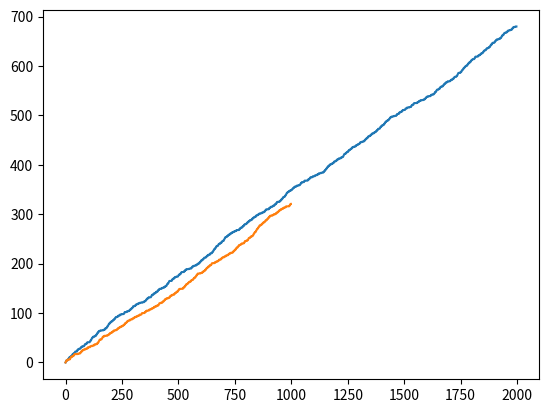

The matplotlib source for this figure:
import numpy as np
import random
import matplotlib.pyplot as plt

a=[];
b=[];

z=0;
x=0;

for i in range(1,1000):
    prize = ['goat', 'goat', 'car']
        
    # seleccion de puerta invitado
    choice1 = random.randint(0,2); 
    
    if prize[choice1] == "car":
        z+=1
    a.append(z);
    
    #seleccion de la puerta host
    choice2 = random.randint(0,2); 
    if prize[choice2] == "car":
        x+=1
    b.append(x);   
    
    #opcion  de otra puerta
    choice1 = random.randint(0,2); 
    if prize[choice1] == "car":
        z+=1
    a.append(z); 


plt.plot(a)
plt.plot(b)
plt.show()